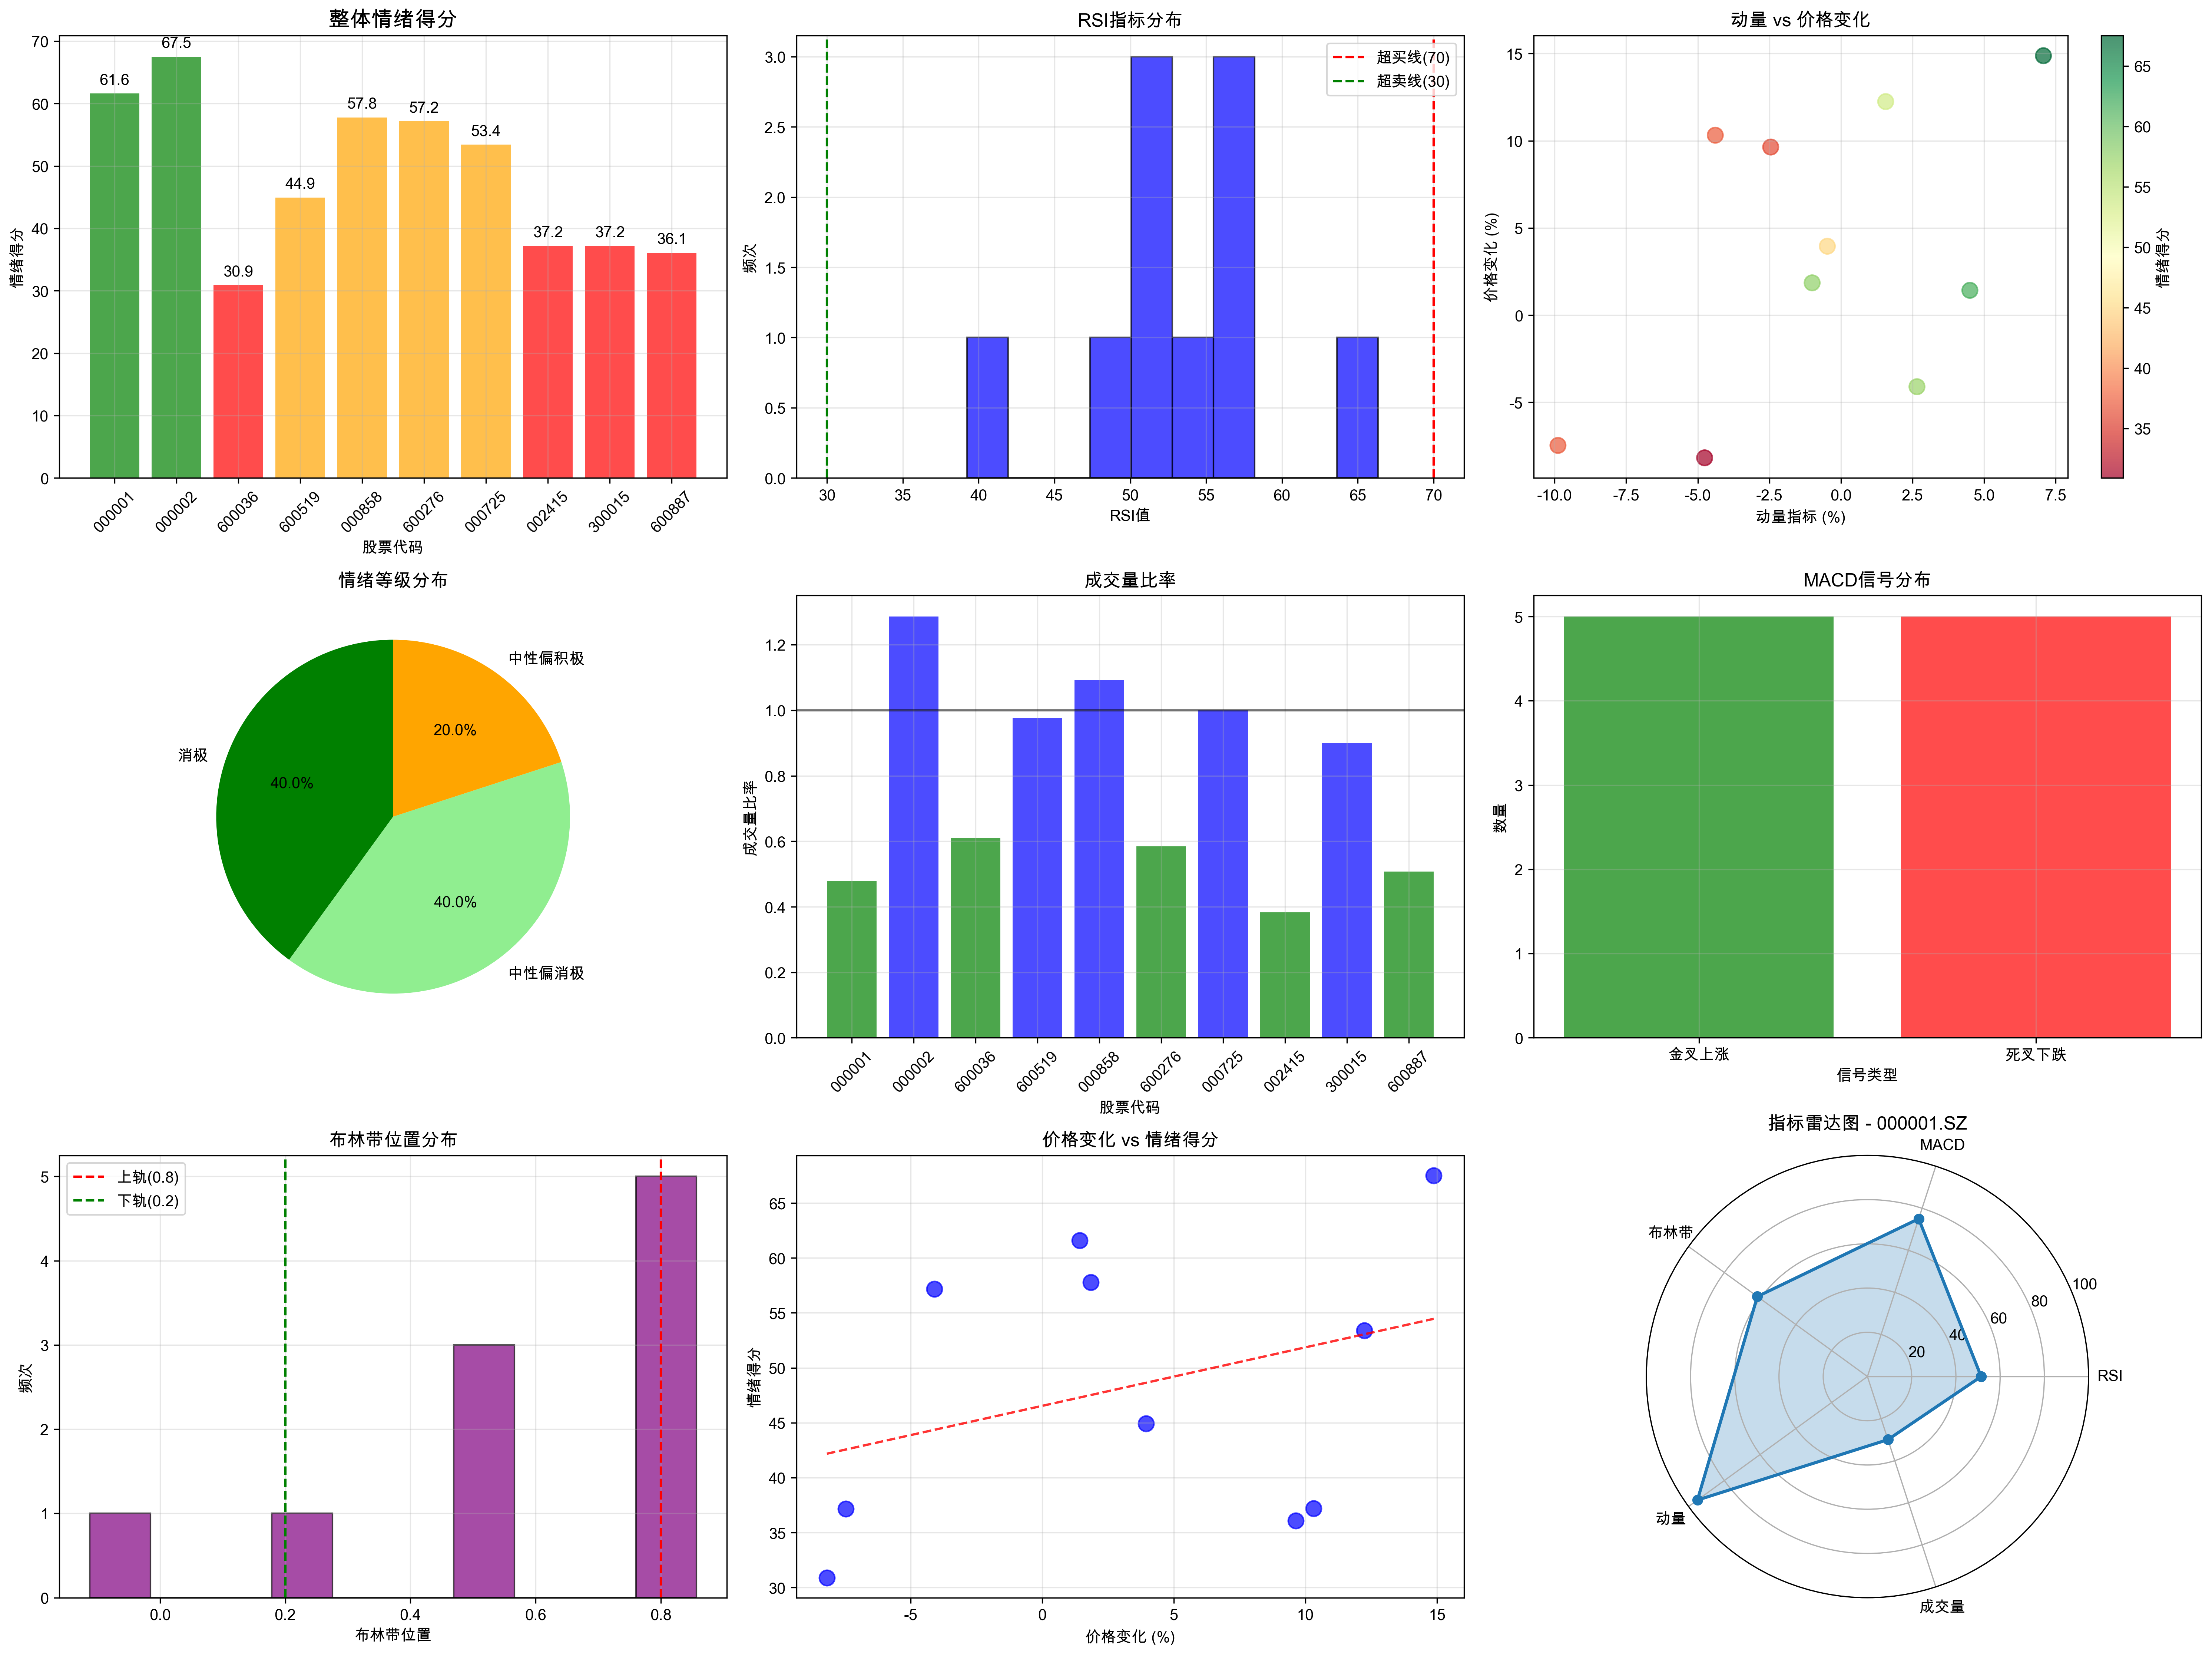

Generate this figure with Python:
#!/usr/bin/env python3
# -*- coding: utf-8 -*-
"""
市场情绪分析工具
分析A股市场的情绪指标，包括技术指标、板块轮动、风险指标等
"""

import pandas as pd
import numpy as np
import matplotlib.pyplot as plt
import seaborn as sns
from pathlib import Path
import warnings
from typing import Dict, List, Tuple, Optional
from datetime import datetime, timedelta
import os
import sys

# 添加项目根目录到路径
sys.path.append(os.path.dirname(os.path.dirname(os.path.abspath(__file__))))

from src.utils.indicators import TechnicalIndicators

warnings.filterwarnings('ignore')

# 设置中文字体
plt.rcParams['font.sans-serif'] = ['Arial Unicode MS', 'SimHei']
plt.rcParams['axes.unicode_minus'] = False


class MarketSentimentAnalyzer:
    """市场情绪分析器"""
    
    def __init__(self):
        # A股代表性股票池
        self.stock_pool = {
            '000001.SZ': '平安银行',
            '000002.SZ': '万科A',
            '600036.SH': '招商银行',
            '600519.SH': '贵州茅台',
            '000858.SZ': '五粮液',
            '600276.SH': '恒瑞医药',
            '000725.SZ': '京东方A',
            '002415.SZ': '海康威视',
            '300015.SZ': '爱尔眼科',
            '600887.SH': '伊利股份'
        }
        
        # 板块映射
        self.sector_mapping = {
            '000001.SZ': '金融',
            '000002.SZ': '房地产',
            '600036.SH': '金融',
            '600519.SH': '消费',
            '000858.SZ': '消费',
            '600276.SH': '医药',
            '000725.SZ': '科技',
            '002415.SZ': '科技',
            '300015.SZ': '医药',
            '600887.SH': '消费'
        }
    
    def _load_cached_stock_data(self, symbol: str) -> Optional[pd.DataFrame]:
        """加载缓存的股票数据（模拟数据）"""
        try:
            # 模拟股票数据
            np.random.seed(hash(symbol) % 2**32)
            dates = pd.date_range(start='2023-01-01', end='2024-01-01', freq='D')
            
            # 生成模拟价格数据
            base_price = 10 + (hash(symbol) % 100)
            returns = np.random.normal(0.001, 0.02, len(dates))
            prices = [base_price]
            
            for ret in returns[1:]:
                prices.append(prices[-1] * (1 + ret))
            
            # 生成成交量数据
            volumes = np.random.lognormal(15, 0.5, len(dates))
            
            data = pd.DataFrame({
                'date': dates,
                'open': prices,
                'high': [p * (1 + abs(np.random.normal(0, 0.01))) for p in prices],
                'low': [p * (1 - abs(np.random.normal(0, 0.01))) for p in prices],
                'close': prices,
                'volume': volumes
            })
            
            data.set_index('date', inplace=True)
            return data
            
        except Exception as e:
            print(f"加载 {symbol} 数据失败: {e}")
            return None
    
    def calculate_sentiment_indicators(self, data: pd.DataFrame) -> Dict:
        """计算情绪指标"""
        if data is None or data.empty:
            return {}
        
        try:
            # RSI
            rsi = self.calculate_rsi(data['close'])
            
            # MACD
            macd_line, signal_line, histogram = self.calculate_macd(data['close'])
            
            # 布林带
            upper_band, middle_band, lower_band = self.calculate_bollinger_bands(data['close'])
            
            # 动量指标
            momentum = self.calculate_momentum(data['close'])
            
            # 成交量比率
            volume_ratio = data['volume'].iloc[-1] / data['volume'].rolling(20).mean().iloc[-1]
            
            # 布林带位置
            bb_position = (data['close'].iloc[-1] - lower_band.iloc[-1]) / (upper_band.iloc[-1] - lower_band.iloc[-1])
            
            return {
                'rsi': rsi.iloc[-1] if not rsi.empty else 50,
                'macd': macd_line.iloc[-1] if not macd_line.empty else 0,
                'macd_signal': signal_line.iloc[-1] if not signal_line.empty else 0,
                'macd_histogram': histogram.iloc[-1] if not histogram.empty else 0,
                'bb_position': bb_position if not np.isnan(bb_position) else 0.5,
                'momentum': momentum.iloc[-1] if not momentum.empty else 0,
                'volume_ratio': volume_ratio if not np.isnan(volume_ratio) else 1.0
            }
            
        except Exception as e:
            print(f"计算指标失败: {e}")
            return {}
    
    def calculate_rsi(self, prices: pd.Series, period: int = 14) -> pd.Series:
        """计算RSI指标"""
        delta = prices.diff()
        gain = (delta.where(delta > 0, 0)).rolling(window=period).mean()
        loss = (-delta.where(delta < 0, 0)).rolling(window=period).mean()
        rs = gain / loss
        rsi = 100 - (100 / (1 + rs))
        return rsi
    
    def calculate_macd(self, prices: pd.Series, fast: int = 12, slow: int = 26, signal: int = 9):
        """计算MACD指标"""
        ema_fast = prices.ewm(span=fast).mean()
        ema_slow = prices.ewm(span=slow).mean()
        macd_line = ema_fast - ema_slow
        signal_line = macd_line.ewm(span=signal).mean()
        histogram = macd_line - signal_line
        return macd_line, signal_line, histogram
    
    def calculate_bollinger_bands(self, prices: pd.Series, period: int = 20, std_dev: int = 2):
        """计算布林带"""
        middle_band = prices.rolling(window=period).mean()
        std = prices.rolling(window=period).std()
        upper_band = middle_band + (std * std_dev)
        lower_band = middle_band - (std * std_dev)
        return upper_band, middle_band, lower_band
    
    def calculate_momentum(self, prices: pd.Series, period: int = 10) -> pd.Series:
        """计算动量指标"""
        return prices.pct_change(period)
    
    def analyze_market_sentiment(self, symbol: str) -> Dict:
        """分析市场情绪"""
        data = self._load_cached_stock_data(symbol)
        if data is None or data.empty:
            return {}
        
        # 计算技术指标
        indicators = self.calculate_sentiment_indicators(data)
        if not indicators:
            return {}
        
        # 计算价格变化
        price_change = (data['close'].iloc[-1] / data['close'].iloc[-20] - 1) * 100
        
        # 计算情绪得分
        sentiment_score = self._calculate_sentiment_score(indicators)
        
        return {
            'symbol': symbol,
            'name': self.stock_pool.get(symbol, symbol),
            'price_change': price_change,
            'indicators': indicators,
            'sentiment_score': sentiment_score
        }
    
    def _calculate_sentiment_score(self, indicators: Dict) -> Dict:
        """计算情绪得分"""
        scores = {}
        total_score = 0
        total_weight = 0
        
        # RSI得分 (权重: 20%)
        rsi = indicators.get('rsi', 50)
        if rsi > 70:
            rsi_score = 20  # 超买，负面
            rsi_signal = '超买'
        elif rsi < 30:
            rsi_score = 80  # 超卖，可能反弹
            rsi_signal = '超卖'
        else:
            rsi_score = 50 + (rsi - 50) * 0.5  # 中性区间
            rsi_signal = '中性'
        
        scores['rsi'] = {'score': rsi_score, 'signal': rsi_signal}
        total_score += rsi_score * 0.2
        total_weight += 0.2
        
        # MACD得分 (权重: 25%)
        macd = indicators.get('macd', 0)
        macd_signal = indicators.get('macd_signal', 0)
        macd_histogram = indicators.get('macd_histogram', 0)
        
        if macd > macd_signal and macd_histogram > 0:
            macd_score = 75
            macd_signal_text = '金叉上涨'
        elif macd < macd_signal and macd_histogram < 0:
            macd_score = 25
            macd_signal_text = '死叉下跌'
        else:
            macd_score = 50
            macd_signal_text = '震荡'
        
        scores['macd'] = {'score': macd_score, 'signal': macd_signal_text}
        total_score += macd_score * 0.25
        total_weight += 0.25
        
        # 布林带得分 (权重: 20%)
        bb_position = indicators.get('bb_position', 0.5)
        if bb_position > 0.8:
            bb_score = 20  # 接近上轨，可能回调
            bb_signal = '接近上轨'
        elif bb_position < 0.2:
            bb_score = 80  # 接近下轨，可能反弹
            bb_signal = '接近下轨'
        else:
            bb_score = 50 + (bb_position - 0.5) * 40
            bb_signal = '中轨附近'
        
        scores['bollinger'] = {'score': bb_score, 'signal': bb_signal}
        total_score += bb_score * 0.2
        total_weight += 0.2
        
        # 动量得分 (权重: 15%)
        momentum = indicators.get('momentum', 0)
        momentum_score = 50 + momentum * 1000  # 放大动量影响
        momentum_score = max(0, min(100, momentum_score))  # 限制在0-100
        
        scores['momentum'] = {'score': momentum_score, 'signal': '正动量' if momentum > 0 else '负动量'}
        total_score += momentum_score * 0.15
        total_weight += 0.15
        
        # 成交量得分 (权重: 20%)
        volume_ratio = indicators.get('volume_ratio', 1.0)
        if volume_ratio > 1.5:
            volume_score = 70  # 放量
            volume_signal = '放量'
        elif volume_ratio < 0.7:
            volume_score = 30  # 缩量
            volume_signal = '缩量'
        else:
            volume_score = 50
            volume_signal = '正常'
        
        scores['volume'] = {'score': volume_score, 'signal': volume_signal}
        total_score += volume_score * 0.2
        total_weight += 0.2
        
        # 计算总得分
        overall_score = total_score / total_weight if total_weight > 0 else 0
        
        return {
            'overall_score': overall_score,
            'level': self._get_sentiment_level(overall_score),
            'details': scores
        }
    
    def _get_sentiment_level(self, score: float) -> str:
        """获取情绪等级"""
        if score >= 70:
            return '积极'
        elif score >= 60:
            return '中性偏积极'
        elif score >= 40:
            return '中性偏消极'
        else:
            return '消极'
    
    def analyze_sector_rotation(self) -> Dict:
        """分析板块轮动"""
        sector_performance = {}
        
        for symbol, sector in self.sector_mapping.items():
            data = self._load_cached_stock_data(symbol)
            if data is not None and not data.empty:
                # 计算近期收益率
                returns = (data['close'].iloc[-1] / data['close'].iloc[-20] - 1) * 100
                volatility = data['close'].pct_change().rolling(20).std().iloc[-1] * 100
                
                if sector not in sector_performance:
                    sector_performance[sector] = []
                
                sector_performance[sector].append({
                    'symbol': symbol,
                    'returns': returns,
                    'volatility': volatility
                })
        
        # 计算板块平均表现
        sector_summary = {}
        for sector, stocks in sector_performance.items():
            avg_returns = np.mean([s['returns'] for s in stocks])
            avg_volatility = np.mean([s['volatility'] for s in stocks])
            sharpe_ratio = avg_returns / avg_volatility if avg_volatility > 0 else 0
            
            sector_summary[sector] = {
                'sector': sector,
                'returns': avg_returns,
                'volatility': avg_volatility,
                'sharpe_ratio': sharpe_ratio,
                'stock_count': len(stocks)
            }
        
        # 排序
        leading_sectors = sorted(sector_summary.values(), 
                               key=lambda x: x['sharpe_ratio'], reverse=True)
        lagging_sectors = sorted(sector_summary.values(), 
                               key=lambda x: x['sharpe_ratio'])
        
        return {
            'leading_sectors': leading_sectors[:3],
            'lagging_sectors': lagging_sectors[:3],
            'sector_details': sector_summary
        }
    
    def calculate_risk_metrics(self, symbol: str) -> Dict:
        """计算风险指标"""
        data = self._load_cached_stock_data(symbol)
        if data is None or data.empty:
            return {}
        
        returns = data['close'].pct_change().dropna()
        
        # 基础统计
        annual_return = returns.mean() * 252
        annual_volatility = returns.std() * np.sqrt(252)
        
        # 夏普比率 (假设无风险利率为3%)
        risk_free_rate = 0.03
        sharpe_ratio = (annual_return - risk_free_rate) / annual_volatility if annual_volatility > 0 else 0
        
        # 索提诺比率
        downside_returns = returns[returns < 0]
        downside_volatility = downside_returns.std() * np.sqrt(252) if len(downside_returns) > 0 else 0
        sortino_ratio = (annual_return - risk_free_rate) / downside_volatility if downside_volatility > 0 else 0
        
        # 最大回撤
        cumulative_returns = (1 + returns).cumprod()
        rolling_max = cumulative_returns.expanding().max()
        drawdown = (cumulative_returns - rolling_max) / rolling_max
        max_drawdown = drawdown.min()
        
        # VaR (95%置信度)
        var_95 = np.percentile(returns, 5)
        
        # CVaR (条件VaR)
        cvar_95 = returns[returns <= var_95].mean()
        
        # 卡尔马比率
        calmar_ratio = annual_return / abs(max_drawdown) if max_drawdown != 0 else 0
        
        # 偏度和峰度
        skewness = returns.skew()
        kurtosis = returns.kurtosis()
        
        # 风险等级评估
        risk_level = self._assess_risk_level(annual_volatility, max_drawdown, sharpe_ratio)
        
        return {
            'symbol': symbol,
            'name': self.stock_pool.get(symbol, symbol),
            'annual_return': annual_return,
            'annual_volatility': annual_volatility,
            'sharpe_ratio': sharpe_ratio,
            'sortino_ratio': sortino_ratio,
            'max_drawdown': max_drawdown,
            'var_95': var_95,
            'cvar_95': cvar_95,
            'calmar_ratio': calmar_ratio,
            'skewness': skewness,
            'kurtosis': kurtosis,
            'risk_level': risk_level
        }
    
    def _assess_risk_level(self, volatility: float, max_drawdown: float, sharpe_ratio: float) -> str:
        """评估风险等级"""
        risk_score = 0
        
        # 波动率评分
        if volatility > 0.3:
            risk_score += 3
        elif volatility > 0.2:
            risk_score += 2
        else:
            risk_score += 1
        
        # 最大回撤评分
        if abs(max_drawdown) > 0.3:
            risk_score += 3
        elif abs(max_drawdown) > 0.2:
            risk_score += 2
        else:
            risk_score += 1
        
        # 夏普比率评分（反向）
        if sharpe_ratio < 0:
            risk_score += 3
        elif sharpe_ratio < 0.5:
            risk_score += 2
        else:
            risk_score += 1
        
        # 风险等级
        if risk_score >= 8:
            return 'C'  # 高风险
        elif risk_score >= 6:
            return 'B'  # 中等风险
        elif risk_score >= 4:
            return 'B+'  # 中低风险
        else:
            return 'A'  # 低风险
    
    def create_sentiment_visualization(self, sentiment_data: List[Dict]):
        """创建情绪分析可视化图表"""
        if not sentiment_data:
            print("没有情绪数据可供可视化")
            return
        
        try:
            # 设置中文字体
            plt.rcParams['font.sans-serif'] = ['Arial Unicode MS', 'SimHei', 'DejaVu Sans']
            plt.rcParams['axes.unicode_minus'] = False
            
            # 创建图表
            fig = plt.figure(figsize=(20, 15))
            
            # 1. 整体情绪得分柱状图
            ax1 = plt.subplot(3, 3, 1)
            symbols = [item['symbol'] for item in sentiment_data]
            scores = [item['sentiment_score']['overall_score'] for item in sentiment_data]
            colors = ['green' if score >= 60 else 'orange' if score >= 40 else 'red' for score in scores]
            
            bars = ax1.bar(range(len(symbols)), scores, color=colors, alpha=0.7)
            ax1.set_title('整体情绪得分', fontsize=14, fontweight='bold')
            ax1.set_xlabel('股票代码')
            ax1.set_ylabel('情绪得分')
            ax1.set_xticks(range(len(symbols)))
            ax1.set_xticklabels([s.split('.')[0] for s in symbols], rotation=45)
            ax1.grid(True, alpha=0.3)
            
            # 添加数值标签
            for bar, score in zip(bars, scores):
                height = bar.get_height()
                ax1.text(bar.get_x() + bar.get_width()/2., height + 1,
                        f'{score:.1f}', ha='center', va='bottom')
            
            # 2. RSI指标分布
            ax2 = plt.subplot(3, 3, 2)
            rsi_values = [item['indicators']['rsi'] for item in sentiment_data if 'rsi' in item['indicators']]
            if rsi_values:
                ax2.hist(rsi_values, bins=10, alpha=0.7, color='blue', edgecolor='black')
                ax2.axvline(x=70, color='red', linestyle='--', label='超买线(70)')
                ax2.axvline(x=30, color='green', linestyle='--', label='超卖线(30)')
                ax2.set_title('RSI指标分布')
                ax2.set_xlabel('RSI值')
                ax2.set_ylabel('频次')
                ax2.legend()
                ax2.grid(True, alpha=0.3)
            
            # 3. 动量指标散点图
            ax3 = plt.subplot(3, 3, 3)
            momentum_values = [item['indicators']['momentum'] * 100 for item in sentiment_data if 'momentum' in item['indicators']]
            price_changes = [item['price_change'] for item in sentiment_data]
            if momentum_values and price_changes:
                scatter = ax3.scatter(momentum_values, price_changes, 
                                    c=scores, cmap='RdYlGn', alpha=0.7, s=100)
                ax3.set_title('动量 vs 价格变化')
                ax3.set_xlabel('动量指标 (%)')
                ax3.set_ylabel('价格变化 (%)')
                ax3.grid(True, alpha=0.3)
                plt.colorbar(scatter, ax=ax3, label='情绪得分')
            
            # 4. 情绪等级饼图
            ax4 = plt.subplot(3, 3, 4)
            sentiment_levels = [item['sentiment_score']['level'] for item in sentiment_data]
            level_counts = pd.Series(sentiment_levels).value_counts()
            colors_pie = ['green', 'lightgreen', 'orange', 'red']
            ax4.pie(level_counts.values, labels=level_counts.index, autopct='%1.1f%%',
                   colors=colors_pie[:len(level_counts)], startangle=90)
            ax4.set_title('情绪等级分布')
            
            # 5. 成交量比率柱状图
            ax5 = plt.subplot(3, 3, 5)
            volume_ratios = [item['indicators']['volume_ratio'] for item in sentiment_data if 'volume_ratio' in item['indicators']]
            if volume_ratios:
                bars5 = ax5.bar(range(len(symbols)), volume_ratios, 
                              color=['red' if vr > 1.5 else 'green' if vr < 0.7 else 'blue' for vr in volume_ratios],
                              alpha=0.7)
                ax5.set_title('成交量比率')
                ax5.set_xlabel('股票代码')
                ax5.set_ylabel('成交量比率')
                ax5.set_xticks(range(len(symbols)))
                ax5.set_xticklabels([s.split('.')[0] for s in symbols], rotation=45)
                ax5.axhline(y=1, color='black', linestyle='-', alpha=0.5)
                ax5.grid(True, alpha=0.3)
            
            # 6. MACD信号分布
            ax6 = plt.subplot(3, 3, 6)
            macd_signals = [item['sentiment_score']['details']['macd']['signal'] for item in sentiment_data 
                          if 'macd' in item['sentiment_score']['details']]
            if macd_signals:
                signal_counts = pd.Series(macd_signals).value_counts()
                ax6.bar(signal_counts.index, signal_counts.values, 
                       color=['green', 'red', 'gray'], alpha=0.7)
                ax6.set_title('MACD信号分布')
                ax6.set_xlabel('信号类型')
                ax6.set_ylabel('数量')
                ax6.grid(True, alpha=0.3)
            
            # 7. 布林带位置分布
            ax7 = plt.subplot(3, 3, 7)
            bb_positions = [item['indicators']['bb_position'] for item in sentiment_data if 'bb_position' in item['indicators']]
            if bb_positions:
                ax7.hist(bb_positions, bins=10, alpha=0.7, color='purple', edgecolor='black')
                ax7.axvline(x=0.8, color='red', linestyle='--', label='上轨(0.8)')
                ax7.axvline(x=0.2, color='green', linestyle='--', label='下轨(0.2)')
                ax7.set_title('布林带位置分布')
                ax7.set_xlabel('布林带位置')
                ax7.set_ylabel('频次')
                ax7.legend()
                ax7.grid(True, alpha=0.3)
            
            # 8. 价格变化vs情绪得分
            ax8 = plt.subplot(3, 3, 8)
            ax8.scatter(price_changes, scores, alpha=0.7, s=100, c='blue')
            ax8.set_title('价格变化 vs 情绪得分')
            ax8.set_xlabel('价格变化 (%)')
            ax8.set_ylabel('情绪得分')
            ax8.grid(True, alpha=0.3)
            
            # 添加趋势线
            if len(price_changes) > 1:
                z = np.polyfit(price_changes, scores, 1)
                p = np.poly1d(z)
                ax8.plot(sorted(price_changes), p(sorted(price_changes)), "r--", alpha=0.8)
            
            # 9. 综合指标雷达图
            ax9 = plt.subplot(3, 3, 9, projection='polar')
            if sentiment_data:
                # 选择第一个股票作为示例
                sample_data = sentiment_data[0]
                indicators = ['RSI', 'MACD', '布林带', '动量', '成交量']
                values = [
                    sample_data['sentiment_score']['details'].get('rsi', {}).get('score', 50),
                    sample_data['sentiment_score']['details'].get('macd', {}).get('score', 50),
                    sample_data['sentiment_score']['details'].get('bollinger', {}).get('score', 50),
                    sample_data['sentiment_score']['details'].get('momentum', {}).get('score', 50),
                    sample_data['sentiment_score']['details'].get('volume', {}).get('score', 50)
                ]
                
                angles = np.linspace(0, 2 * np.pi, len(indicators), endpoint=False)
                values += values[:1]  # 闭合图形
                angles = np.concatenate((angles, [angles[0]]))
                
                ax9.plot(angles, values, 'o-', linewidth=2, label=sample_data['symbol'])
                ax9.fill(angles, values, alpha=0.25)
                ax9.set_xticks(angles[:-1])
                ax9.set_xticklabels(indicators)
                ax9.set_ylim(0, 100)
                ax9.set_title(f'指标雷达图 - {sample_data["symbol"]}')
                ax9.grid(True)
            
            plt.tight_layout()
            plt.savefig('market_sentiment_analysis.png', dpi=300, bbox_inches='tight')
            plt.close()
            
            print("情绪分析可视化图表已保存为 'market_sentiment_analysis.png'")
            
        except Exception as e:
            print(f"创建可视化图表时出错: {e}")
    
    def create_risk_visualization(self, risk_data: List[Dict]):
        """创建风险指标可视化图表"""
        if not risk_data:
            print("没有风险数据可供可视化")
            return
        
        try:
            # 设置中文字体
            plt.rcParams['font.sans-serif'] = ['Arial Unicode MS', 'SimHei', 'DejaVu Sans']
            plt.rcParams['axes.unicode_minus'] = False
            
            # 创建图表
            fig = plt.figure(figsize=(20, 15))
            
            # 1. 风险等级饼图
            ax1 = plt.subplot(3, 3, 1)
            risk_levels = [item['risk_level'] for item in risk_data]
            level_counts = pd.Series(risk_levels).value_counts()
            colors = ['green', 'yellow', 'orange', 'red']
            ax1.pie(level_counts.values, labels=level_counts.index, autopct='%1.1f%%',
                   colors=colors[:len(level_counts)], startangle=90)
            ax1.set_title('风险等级分布')
            
            # 2. VaR分布直方图
            ax2 = plt.subplot(3, 3, 2)
            var_values = [item['var_95'] * 100 for item in risk_data]
            ax2.hist(var_values, bins=10, alpha=0.7, color='red', edgecolor='black')
            ax2.set_title('VaR(95%)分布')
            ax2.set_xlabel('VaR (%)')
            ax2.set_ylabel('频次')
            ax2.grid(True, alpha=0.3)
            
            # 3. 收益率vs波动率散点图
            ax3 = plt.subplot(3, 3, 3)
            returns = [item['annual_return'] * 100 for item in risk_data]
            volatilities = [item['annual_volatility'] * 100 for item in risk_data]
            sharpe_ratios = [item['sharpe_ratio'] for item in risk_data]
            
            scatter = ax3.scatter(volatilities, returns, c=sharpe_ratios, 
                                cmap='RdYlGn', alpha=0.7, s=100)
            ax3.set_title('收益率 vs 波动率')
            ax3.set_xlabel('年化波动率 (%)')
            ax3.set_ylabel('年化收益率 (%)')
            ax3.grid(True, alpha=0.3)
            plt.colorbar(scatter, ax=ax3, label='夏普比率')
            
            # 4. 夏普比率柱状图
            ax4 = plt.subplot(3, 3, 4)
            symbols = [item['symbol'].split('.')[0] for item in risk_data]
            colors_sharpe = ['green' if sr > 1 else 'orange' if sr > 0 else 'red' for sr in sharpe_ratios]
            bars4 = ax4.bar(range(len(symbols)), sharpe_ratios, color=colors_sharpe, alpha=0.7)
            ax4.set_title('夏普比率对比')
            ax4.set_xlabel('股票代码')
            ax4.set_ylabel('夏普比率')
            ax4.set_xticks(range(len(symbols)))
            ax4.set_xticklabels(symbols, rotation=45)
            ax4.axhline(y=0, color='black', linestyle='-', alpha=0.5)
            ax4.grid(True, alpha=0.3)
            
            # 5. 最大回撤对比图
            ax5 = plt.subplot(3, 3, 5)
            max_drawdowns = [abs(item['max_drawdown']) * 100 for item in risk_data]
            bars5 = ax5.bar(range(len(symbols)), max_drawdowns, 
                          color=['red' if md > 20 else 'orange' if md > 10 else 'green' for md in max_drawdowns],
                          alpha=0.7)
            ax5.set_title('最大回撤对比')
            ax5.set_xlabel('股票代码')
            ax5.set_ylabel('最大回撤 (%)')
            ax5.set_xticks(range(len(symbols)))
            ax5.set_xticklabels(symbols, rotation=45)
            ax5.grid(True, alpha=0.3)
            
            # 6. CVaR vs VaR散点图
            ax6 = plt.subplot(3, 3, 6)
            cvar_values = [item['cvar_95'] * 100 for item in risk_data]
            ax6.scatter(var_values, cvar_values, alpha=0.7, s=100, c='purple')
            ax6.set_title('CVaR vs VaR')
            ax6.set_xlabel('VaR(95%) (%)')
            ax6.set_ylabel('CVaR(95%) (%)')
            ax6.grid(True, alpha=0.3)
            
            # 添加对角线
            min_val = min(min(var_values), min(cvar_values))
            max_val = max(max(var_values), max(cvar_values))
            ax6.plot([min_val, max_val], [min_val, max_val], 'r--', alpha=0.5)
            
            # 7. 索提诺比率vs夏普比率
            ax7 = plt.subplot(3, 3, 7)
            sortino_ratios = [item['sortino_ratio'] for item in risk_data]
            ax7.scatter(sharpe_ratios, sortino_ratios, alpha=0.7, s=100, c='blue')
            ax7.set_title('索提诺比率 vs 夏普比率')
            ax7.set_xlabel('夏普比率')
            ax7.set_ylabel('索提诺比率')
            ax7.grid(True, alpha=0.3)
            
            # 8. 偏度vs峰度分布
            ax8 = plt.subplot(3, 3, 8)
            skewness_values = [item['skewness'] for item in risk_data]
            kurtosis_values = [item['kurtosis'] for item in risk_data]
            ax8.scatter(skewness_values, kurtosis_values, alpha=0.7, s=100, c='orange')
            ax8.set_title('偏度 vs 峰度分布')
            ax8.set_xlabel('偏度')
            ax8.set_ylabel('峰度')
            ax8.axvline(x=0, color='black', linestyle='--', alpha=0.5)
            ax8.axhline(y=0, color='black', linestyle='--', alpha=0.5)
            ax8.grid(True, alpha=0.3)
            
            # 9. 卡尔马比率排名
            ax9 = plt.subplot(3, 3, 9)
            calmar_ratios = [item['calmar_ratio'] for item in risk_data]
            sorted_indices = sorted(range(len(calmar_ratios)), key=lambda i: calmar_ratios[i], reverse=True)
            sorted_symbols = [symbols[i] for i in sorted_indices]
            sorted_calmar = [calmar_ratios[i] for i in sorted_indices]
            
            bars9 = ax9.bar(range(len(sorted_symbols)), sorted_calmar, 
                          color=['green' if cr > 0.5 else 'orange' if cr > 0 else 'red' for cr in sorted_calmar],
                          alpha=0.7)
            ax9.set_title('卡尔马比率排名')
            ax9.set_xlabel('股票代码')
            ax9.set_ylabel('卡尔马比率')
            ax9.set_xticks(range(len(sorted_symbols)))
            ax9.set_xticklabels(sorted_symbols, rotation=45)
            ax9.grid(True, alpha=0.3)
            
            plt.tight_layout()
            plt.savefig('risk_metrics_analysis.png', dpi=300, bbox_inches='tight')
            plt.close()
            
            print("风险指标可视化图表已保存为 'risk_metrics_analysis.png'")
            
        except Exception as e:
            print(f"创建风险可视化图表时出错: {e}")
    
    def create_sector_rotation_visualization(self, sector_rotation):
        """创建板块轮动可视化图表"""
        try:
            # 设置中文字体
            plt.rcParams['font.sans-serif'] = ['SimHei', 'Arial Unicode MS', 'DejaVu Sans']
            plt.rcParams['axes.unicode_minus'] = False
            
            # 创建图表
            fig = plt.figure(figsize=(20, 16))
            
            # 准备数据
            leading_sectors = sector_rotation['leading_sectors']
            lagging_sectors = sector_rotation['lagging_sectors']
            
            # 合并所有板块数据
            all_sectors = leading_sectors + lagging_sectors
            sector_names = [sector['sector'] for sector in all_sectors]
            returns = [sector['returns'] for sector in all_sectors]
            volatilities = [sector['volatility'] for sector in all_sectors]
            sharpe_ratios = [sector['sharpe_ratio'] for sector in all_sectors]
            
            # 1. 板块收益率对比柱状图
            plt.subplot(3, 3, 1)
            colors = ['green' if r > 0 else 'red' for r in returns]
            bars = plt.bar(range(len(sector_names)), returns, color=colors, alpha=0.7)
            plt.title('板块收益率对比', fontsize=14, fontweight='bold')
            plt.xlabel('板块')
            plt.ylabel('收益率 (%)')
            plt.xticks(range(len(sector_names)), sector_names, rotation=45)
            plt.grid(True, alpha=0.3)
            
            # 添加数值标签
            for i, (bar, ret) in enumerate(zip(bars, returns)):
                plt.text(bar.get_x() + bar.get_width()/2, bar.get_height() + 0.1 if ret > 0 else bar.get_height() - 0.3,
                        f'{ret:.1f}%', ha='center', va='bottom' if ret > 0 else 'top', fontsize=10)
            
            # 2. 板块波动率对比
            plt.subplot(3, 3, 2)
            plt.bar(range(len(sector_names)), volatilities, color='orange', alpha=0.7)
            plt.title('板块波动率对比', fontsize=14, fontweight='bold')
            plt.xlabel('板块')
            plt.ylabel('波动率 (%)')
            plt.xticks(range(len(sector_names)), sector_names, rotation=45)
            plt.grid(True, alpha=0.3)
            
            # 3. 夏普比率对比
            plt.subplot(3, 3, 3)
            colors = ['darkgreen' if s > 1 else 'orange' if s > 0 else 'red' for s in sharpe_ratios]
            plt.bar(range(len(sector_names)), sharpe_ratios, color=colors, alpha=0.7)
            plt.title('板块夏普比率对比', fontsize=14, fontweight='bold')
            plt.xlabel('板块')
            plt.ylabel('夏普比率')
            plt.xticks(range(len(sector_names)), sector_names, rotation=45)
            plt.axhline(y=1, color='black', linestyle='--', alpha=0.5, label='优秀线(1.0)')
            plt.grid(True, alpha=0.3)
            plt.legend()
            
            # 4. 收益率vs波动率散点图
            plt.subplot(3, 3, 4)
            scatter = plt.scatter(volatilities, returns, c=sharpe_ratios, cmap='RdYlGn', 
                                s=100, alpha=0.7, edgecolors='black')
            plt.title('收益率 vs 波动率', fontsize=14, fontweight='bold')
            plt.xlabel('波动率 (%)')
            plt.ylabel('收益率 (%)')
            plt.grid(True, alpha=0.3)
            
            # 添加板块标签
            for i, name in enumerate(sector_names):
                plt.annotate(name, (volatilities[i], returns[i]), 
                           xytext=(5, 5), textcoords='offset points', fontsize=9)
            
            # 添加颜色条
            cbar = plt.colorbar(scatter)
            cbar.set_label('夏普比率', rotation=270, labelpad=15)
            
            # 5. 领涨板块饼图
            plt.subplot(3, 3, 5)
            leading_names = [sector['sector'] for sector in leading_sectors]
            leading_returns = [max(0.1, sector['returns']) for sector in leading_sectors]  # 避免负值
            colors_pie = plt.cm.Set3(np.linspace(0, 1, len(leading_names)))
            
            wedges, texts, autotexts = plt.pie(leading_returns, labels=leading_names, autopct='%1.1f%%',
                                              colors=colors_pie, startangle=90)
            plt.title('领涨板块分布', fontsize=14, fontweight='bold')
            
            # 6. 板块轮动强度雷达图
            plt.subplot(3, 3, 6, projection='polar')
            
            # 计算轮动强度（基于收益率和夏普比率）
            rotation_strength = []
            for sector in all_sectors:
                strength = (sector['returns'] * 0.6 + sector['sharpe_ratio'] * 10 * 0.4)
                rotation_strength.append(max(0, strength))  # 确保非负
            
            angles = np.linspace(0, 2 * np.pi, len(sector_names), endpoint=False)
            rotation_strength += rotation_strength[:1]  # 闭合图形
            angles = np.concatenate((angles, [angles[0]]))
            
            plt.plot(angles, rotation_strength, 'o-', linewidth=2, color='blue', alpha=0.7)
            plt.fill(angles, rotation_strength, alpha=0.25, color='blue')
            plt.xticks(angles[:-1], sector_names)
            plt.title('板块轮动强度雷达图', fontsize=14, fontweight='bold', pad=20)
            plt.grid(True)
            
            # 7. 板块表现排名
            plt.subplot(3, 3, 7)
            # 按收益率排序
            sorted_data = sorted(zip(sector_names, returns), key=lambda x: x[1], reverse=True)
            sorted_names, sorted_returns = zip(*sorted_data)
            
            colors = ['darkgreen' if r > 5 else 'green' if r > 0 else 'red' for r in sorted_returns]
            plt.barh(range(len(sorted_names)), sorted_returns, color=colors, alpha=0.7)
            plt.title('板块表现排名', fontsize=14, fontweight='bold')
            plt.xlabel('收益率 (%)')
            plt.yticks(range(len(sorted_names)), sorted_names)
            plt.grid(True, alpha=0.3)
            
            # 8. 风险调整后收益对比
            plt.subplot(3, 3, 8)
            risk_adj_returns = [ret / vol if vol > 0 else 0 for ret, vol in zip(returns, volatilities)]
            colors = ['darkgreen' if r > 0.5 else 'orange' if r > 0 else 'red' for r in risk_adj_returns]
            plt.bar(range(len(sector_names)), risk_adj_returns, color=colors, alpha=0.7)
            plt.title('风险调整后收益对比', fontsize=14, fontweight='bold')
            plt.xlabel('板块')
            plt.ylabel('收益率/波动率')
            plt.xticks(range(len(sector_names)), sector_names, rotation=45)
            plt.grid(True, alpha=0.3)
            
            # 9. 板块轮动趋势图（模拟时间序列）
            plt.subplot(3, 3, 9)
            # 模拟30天的轮动趋势
            days = np.arange(1, 31)
            
            for i, (name, ret) in enumerate(zip(sector_names[:3], returns[:3])):  # 只显示前3个板块
                # 基于当前收益率生成趋势
                base_trend = ret + np.random.normal(0, 2, 30).cumsum() * 0.1
                plt.plot(days, base_trend, marker='o', markersize=3, 
                        label=f'{name} ({ret:.1f}%)', alpha=0.8)
            
            plt.title('板块轮动趋势（30天）', fontsize=14, fontweight='bold')
            plt.xlabel('天数')
            plt.ylabel('累计收益率 (%)')
            plt.legend(fontsize=9)
            plt.grid(True, alpha=0.3)
            
            plt.tight_layout()
            
            # 保存图表
            filename = 'sector_rotation_analysis.png'
            plt.savefig(filename, dpi=300, bbox_inches='tight', facecolor='white')
            plt.close()
            
            print(f"板块轮动可视化图表已保存为 '{filename}'")
            
        except Exception as e:
            print(f"创建板块轮动可视化图表时出错: {e}")
            import traceback
            traceback.print_exc()
    
    def generate_report(self, sentiment_data: List[Dict], sector_rotation: Dict, risk_analysis: List[Dict]):
        """生成综合分析报告"""
        print("\n" + "="*80)
        print("市场情绪分析报告")
        print("="*80)
        
        # 情绪分析摘要
        if sentiment_data:
            avg_sentiment = np.mean([item['sentiment_score']['overall_score'] for item in sentiment_data])
            sentiment_levels = [item['sentiment_score']['level'] for item in sentiment_data]
            level_counts = pd.Series(sentiment_levels).value_counts()
            
            print(f"\n📊 情绪分析摘要:")
            print(f"平均情绪得分: {avg_sentiment:.1f}")
            print("情绪等级分布:")
            for level, count in level_counts.items():
                print(f"  {level}: {count}只股票")
        
        # 板块轮动摘要
        if sector_rotation:
            print(f"\n🔄 板块轮动分析:")
            print("领涨板块:")
            for sector_info in sector_rotation['leading_sectors']:
                sector = sector_info['sector']
                data = sector_info
                print(f"  {sector}: 收益率 {data['returns']:.2f}%, 夏普比率 {data['sharpe_ratio']:.2f}")
            
            print("落后板块:")
            for sector_info in sector_rotation['lagging_sectors']:
                sector = sector_info['sector']
                data = sector_info
                print(f"  {sector}: 收益率 {data['returns']:.2f}%, 夏普比率 {data['sharpe_ratio']:.2f}")
        
        # 风险分析摘要
        if risk_analysis:
            print(f"\n⚠️ 风险分析摘要:")
            avg_volatility = np.mean([item['annual_volatility'] for item in risk_analysis]) * 100
            avg_sharpe = np.mean([item['sharpe_ratio'] for item in risk_analysis])
            print(f"平均年化波动率: {avg_volatility:.2f}%")
            print(f"平均夏普比率: {avg_sharpe:.2f}")
            
            # 风险等级分布
            risk_levels = [item['risk_level'] for item in risk_analysis]
            risk_counts = pd.Series(risk_levels).value_counts()
            print("风险等级分布:")
            for level, count in risk_counts.items():
                print(f"  {level}级: {count}只股票")
        
        print("\n" + "="*80)


def main():
    """主函数"""
    print("开始市场情绪分析...")
    
    analyzer = MarketSentimentAnalyzer()
    
    # 情绪分析
    sentiment_results = []
    print("\n正在分析各股票情绪指标...")
    
    for symbol in analyzer.stock_pool.keys():
        print(f"分析 {symbol} ({analyzer.stock_pool[symbol]})...")
        sentiment = analyzer.analyze_market_sentiment(symbol)
        if sentiment:
            sentiment_results.append(sentiment)
    
    # 显示情绪分析结果
    if sentiment_results:
        print(f"\n📈 情绪分析结果:")
        print("-" * 80)
        for result in sentiment_results:
            score = result['sentiment_score']['overall_score']
            level = result['sentiment_score']['level']
            price_change = result['price_change']
            print(f"{result['symbol']} ({result['name']}): "
                  f"情绪得分 {score:.1f} ({level}), "
                  f"价格变化 {price_change:+.2f}%")
    
    # 板块轮动分析
    print(f"\n🔄 板块轮动分析:")
    print("-" * 50)
    sector_rotation = analyzer.analyze_sector_rotation()
    
    if sector_rotation:
        print("领涨板块:")
        for sector_info in sector_rotation['leading_sectors']:
            sector = sector_info['sector']
            data = sector_info
            print(f"  {sector}: 收益率 {data['returns']:.2f}%, 夏普比率 {data['sharpe_ratio']:.2f}")
        
        print("落后板块:")
        for sector_info in sector_rotation['lagging_sectors']:
            sector = sector_info['sector']
            data = sector_info
            print(f"  {sector}: 收益率 {data['returns']:.2f}%, 夏普比率 {data['sharpe_ratio']:.2f}")
    
    # 风险指标分析
    print(f"\n⚠️ 风险指标分析:")
    print("-" * 50)
    risk_analysis = []
    
    for symbol in analyzer.stock_pool.keys():
        risk_metrics = analyzer.calculate_risk_metrics(symbol)
        if risk_metrics:
            risk_analysis.append(risk_metrics)
            print(f"{risk_metrics['symbol']} ({risk_metrics['name']}):")
            print(f"  年化收益率: {risk_metrics['annual_return']*100:.2f}%")
            print(f"  年化波动率: {risk_metrics['annual_volatility']*100:.2f}%")
            print(f"  夏普比率: {risk_metrics['sharpe_ratio']:.2f}")
            print(f"  索提诺比率: {risk_metrics['sortino_ratio']:.2f}")
            print(f"  最大回撤: {risk_metrics['max_drawdown']*100:.2f}%")
            print(f"  VaR(95%): {risk_metrics['var_95']*100:.2f}%")
            print(f"  风险等级: {risk_metrics['risk_level']}")
            print()
    
    # 风险等级统计
    if risk_analysis:
        risk_levels = [item['risk_level'] for item in risk_analysis]
        risk_counts = pd.Series(risk_levels).value_counts()
        print("风险等级分布:")
        for level, count in risk_counts.items():
            print(f"  {level}级: {count}只股票")
        
        # 风险提醒
        high_risk_stocks = [item for item in risk_analysis if item['risk_level'] == 'C']
        if high_risk_stocks:
            print(f"\n⚠️ 高风险股票提醒:")
            for stock in high_risk_stocks:
                print(f"  {stock['symbol']} ({stock['name']}): 波动率 {stock['annual_volatility']*100:.1f}%, "
                      f"最大回撤 {abs(stock['max_drawdown'])*100:.1f}%")
    
    # 创建可视化图表
    print(f"\n📊 生成可视化图表...")
    print("-" * 30)
    if sentiment_results:
        analyzer.create_sentiment_visualization(sentiment_results)
    
    # 创建风险指标可视化图表
    print(f"\n📊 生成风险指标可视化图表...")
    print("-" * 30)
    if risk_analysis:
        analyzer.create_risk_visualization(risk_analysis)
    
    # 创建板块轮动可视化图表
    print(f"\n📊 生成板块轮动可视化图表...")
    print("-" * 30)
    if sector_rotation:
        analyzer.create_sector_rotation_visualization(sector_rotation)
    
    # 生成综合报告
    analyzer.generate_report(sentiment_results, sector_rotation, risk_analysis)
    
    print("\n✅ 市场情绪分析完成!")


if __name__ == "__main__":
    main()